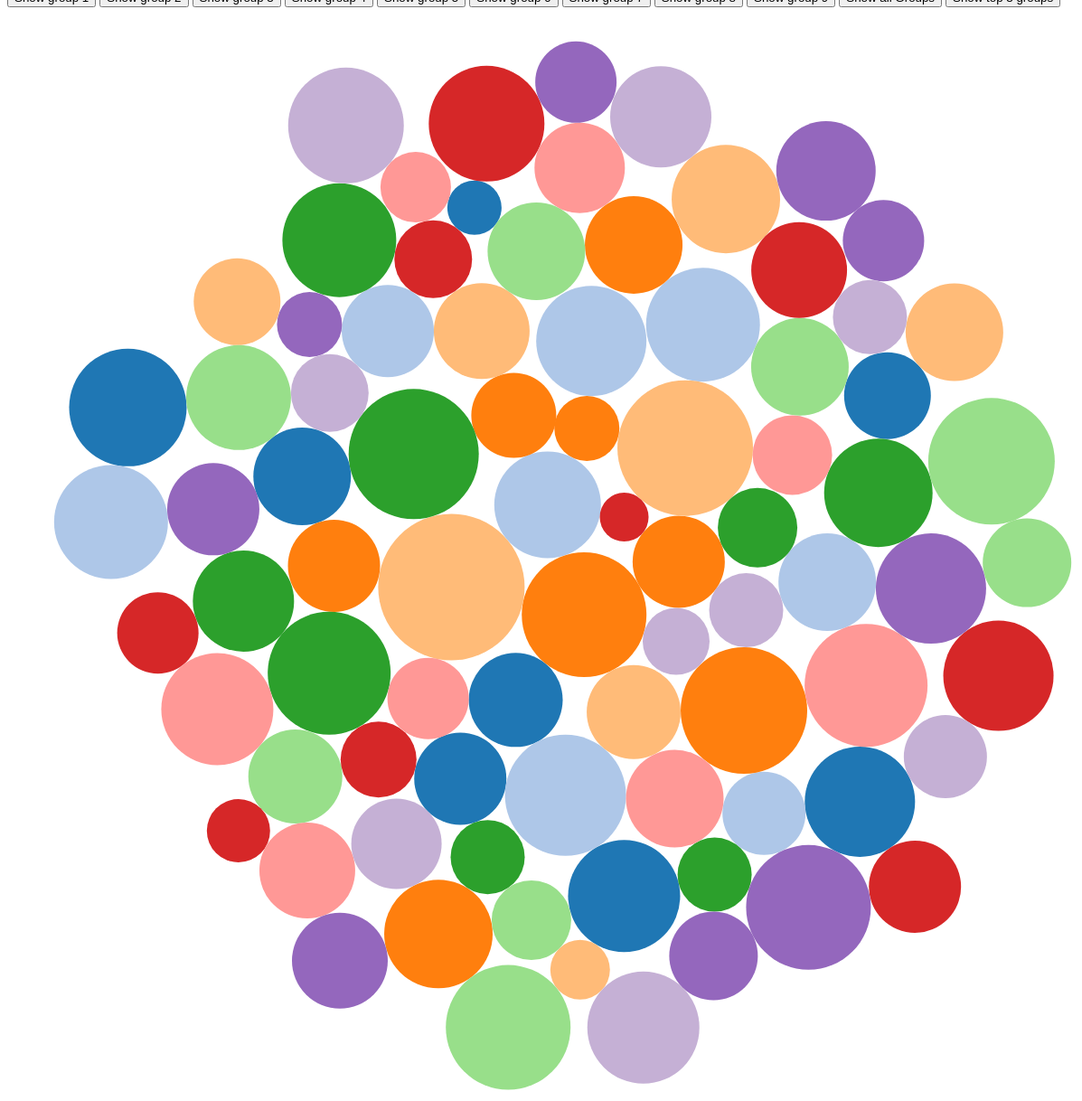
D3 v4 page, settled after 480 driven frames (8 s of simulated time); the page loaded 1 data file(s).


// ── script.js

d3.csv("groupData.csv", function(data) {

    var grouped = d3.nest()
        .key(function(d){return d.Group})
        .entries(data)
        console.log(data)
        
    var colorScale = d3.scaleOrdinal(d3.schemeCategory20);
    

    var simulation = d3.forceSimulation()
        .force("x", d3.forceX(650).strength(0.05))
        .force("y", d3.forceY(650).strength(0.04))
        .force("collide", d3.forceCollide(function(d){
            return((d.Score))
    }))

    var svg = d3.select(".svgBoard")
        .append('svg')                
        .attr('height', 1300)
        .attr('width', 1300)
        .append('g')
        .attr("transform", "translate(0,0)")

    var tooltip =  d3.select(".svgBoard")
        .append("div")
        .style("position", "absolute")
        .style("visibility", "hidden")
        .style("color", "white")
        .style("padding", "8px")
        .style("background-color", "#242625")
        .style("opacity", 0.8)
        .style("border-radius", "8px")
        .style("text-align", "center")
        .style("font-family", "Helvetica")
        .style("width", "300px")
        .text("");

    var details =  d3.select(".details")   
        .style("position", "absolute")
        //.style("margin-top", "-1000px")
        .style("visibility", "hidden")
        .style("color", "#242625")
        .style("text-align", "center")
        .style("font-family", "Helvetica")
        .style("width", "300px")
        .text("")

            
    var groupSvg = svg.selectAll(".people")
        .data(data)
        .enter()
        .append("circle")
        .attr("class", "people")
        .attr("id", function(d){
            return d.Group
        })
        .attr("r", function(d){
            return((d.Score))
        })
        .style("fill", function(d, i){
                return colorScale(d.Group)
           })  
        .on("mouseover", function(d) {
            tooltip.html("<br>"+ "Alias: " + d.Alias  + "<br>" + "<br>"
                        +"Major: " + d.Major +"<br>" + "<br>"
                        +"Total Score: " + d.Score +"<br>" + "<br>"
                        +"<p style = font-weight:bold>"
                        + "Group: " + d.Group +  "<br>" + "<br>" + "Group " + d.Group + " has a total score of " +  d.GroupScore +  "</p>" + "<br>"
                        );
            return tooltip.style("visibility", "visible");
        })
        .on("mousemove", function() {
            return tooltip.style("top", (d3.event.pageY - 10) + "px").style("left", (d3.event.pageX + 10) + "px");
        })
        .on("mouseout",function() {
            return tooltip.style("visibility", "hidden");
        })

        .on("click", function(d){
            d3.select(this)
            //console.log(d)
            for(i=0;i<data.length;i++){
                var elements = document.getElementsByClassName("people");
                for(var i = 0, length = data.length; i < length; i++) {
                    if(i != d.index){
                       elements[i].style.display = 'none';
                    } 
                 }
            }
            details.html("<h1>"+ "Alias: " + d.Alias  + "</h1>"
                        +"<p style= font-style:italic;font-weight=normal;font-size:15px;>" + "'" + d.Expectations + "'" + "</p>"
                        +"<p style = font-weight:bold;font-size:15px;>" + "In a scale from 1-10, I would rate myself: " + "</p>"
                        +"<p>" + "Stats: " + d.Stats + "</p>" 
                        +"<p>" + "Math: " + d.Math + "</p>" 
                        +"<p>"+ "Visualisation: "+ d.Visualisation + "</p>" 
                        +"<p>"+ "Programming: "+ d.Programming + "</p>" 
                        +"<p>"+ "GitSkills: "+ d.GitSkill + "</p>" 
                        +"<p>"+ "Graphics: "+ d.Graphics + "</p>" 
                        +"<p>"+ "Artisctic features: "+ d.Artistics + "</p>" 
                        +"<p>"+ "HCI: "+ d.HCI + "</p>" 
                        +"<p>"+ "UX: "+ d.UX + "</p>" 
                        +"<p>"+ "Communication: "+ d.Communication + "</p>" 
                        +"<p>"+ "Collaboration: "+ d.Collaboration + "</p>"
                        );
        
            return details.style("visibility", "visible")

        })
        .on("dblclick", function(d){
            for(i=0;i<data.length;i++){
                var elements = document.getElementsByClassName("people");
                for(var i = 0, length = data.length; i < length; i++) {
                    if(i != d.index){
                       elements[i].style.display = 'block';
                    } 
                 }
            }
            return details.style("visibility", "hidden")
        })

    var button1 = d3.select("#group1")
        .on("click", (function(d) {
            for(i=0;i<data.length;i++){
                var elements = document.getElementsByClassName("people");
                for(var i = 0, length = data.length; i < length; i++) {
                    if(data[i].Group != 1){
                       elements[i].style.display = 'none';
                    } 
                 }
            }
        var topGroup = document.getElementById("topGroups") 
        var group2 = document.getElementById("group2") 
        var group3 = document.getElementById("group3") 
        var group4 = document.getElementById("group4") 
        var group5 = document.getElementById("group5") 
        var group6 = document.getElementById("group6") 
        var group7 = document.getElementById("group7") 
        var group8 = document.getElementById("group8") 
        var group9 = document.getElementById("group9") 

        group2.style.visibility="hidden"
        group3.style.visibility="hidden"
        group4.style.visibility="hidden"
        group5.style.visibility="hidden"
        group6.style.visibility="hidden"
        group7.style.visibility="hidden"
        group8.style.visibility="hidden"
        group9.style.visibility="hidden"

        topGroup.style.visibility="hidden"

        return details.style("visibility", "hidden")
        }))
        
    var button2 = d3.select("#group2")
        .on("click", (function(d) {
            for(i=0;i<data.length;i++){
                var elements = document.getElementsByClassName("people");
                for(var i = 0, length = data.length; i < length; i++) {
                    if(data[i].Group != 2){
                    elements[i].style.display = 'none';
                    } 
                }
            }
            var group1 = document.getElementById("group1")
            var group3 = document.getElementById("group3") 
            var group4 = document.getElementById("group4") 
            var group5 = document.getElementById("group5") 
            var group6 = document.getElementById("group6") 
            var group7 = document.getElementById("group7") 
            var group8 = document.getElementById("group8") 
            var group9 = document.getElementById("group9") 
            var topGroup = document.getElementById("topGroups")    

            group1.style.visibility="hidden"
            group3.style.visibility="hidden"
            group4.style.visibility="hidden"
            group5.style.visibility="hidden"
            group6.style.visibility="hidden"
            group7.style.visibility="hidden"
            group8.style.visibility="hidden"
            group9.style.visibility="hidden"
            topGroup.style.visibility="hidden"
            return details.style("visibility", "hidden")
    }))   

    var button3 = d3.select("#group3")
    .on("click", (function(d) {
        for(i=0;i<data.length;i++){
            var elements = document.getElementsByClassName("people");
            for(var i = 0, length = data.length; i < length; i++) {
                if(data[i].Group != 3){
                elements[i].style.display = 'none';
                } 
            }
        }
        var group1 = document.getElementById("group1")
        var group2 = document.getElementById("group2")
        var group4 = document.getElementById("group4") 
        var group5 = document.getElementById("group5") 
        var group6 = document.getElementById("group6") 
        var group7 = document.getElementById("group7") 
        var group8 = document.getElementById("group8") 
        var group9 = document.getElementById("group9") 
        var topGroup = document.getElementById("topGroups")    

            group1.style.visibility="hidden"
            group2.style.visibility="hidden"
            group4.style.visibility="hidden"
            group5.style.visibility="hidden"
            group6.style.visibility="hidden"
            group7.style.visibility="hidden"
            group8.style.visibility="hidden"
            group9.style.visibility="hidden"
            topGroup.style.visibility="hidden"
        
        return details.style("visibility", "hidden")
    }))   


    var button4 = d3.select("#group4")
    .on("click", (function(d) {
        console.log("hejhkre")
        for(i=0;i<data.length;i++){
            var elements = document.getElementsByClassName("people");
            for(var i = 0, length = data.length; i < length; i++) {
                if(data[i].Group != 4){
                elements[i].style.display = 'none';
                } 
            }
        }
        var group1 = document.getElementById("group1")
        var group3 = document.getElementById("group3") 
        var group2 = document.getElementById("group2") 
        var group5 = document.getElementById("group5") 
        var group6 = document.getElementById("group6") 
        var group7 = document.getElementById("group7") 
        var group8 = document.getElementById("group8") 
        var group9 = document.getElementById("group9") 
        var topGroup = document.getElementById("topGroups")    

            group1.style.visibility="hidden"
            group3.style.visibility="hidden"
            group2.style.visibility="hidden"
            group5.style.visibility="hidden"
            group6.style.visibility="hidden"
            group7.style.visibility="hidden"
            group8.style.visibility="hidden"
            group9.style.visibility="hidden"
            topGroup.style.visibility="hidden"

        return details.style("visibility", "hidden")
    }))   


    var button5 = d3.select("#group5")
    .on("click", (function(d) {
        for(i=0;i<data.length;i++){
            var elements = document.getElementsByClassName("people");
            for(var i = 0, length = data.length; i < length; i++) {
                if(data[i].Group != 5){
                elements[i].style.display = 'none';
                } 
            }
        }
        var group1 = document.getElementById("group1")
        var group3 = document.getElementById("group3") 
        var group4 = document.getElementById("group4") 
        var group2 = document.getElementById("group2") 
        var group6 = document.getElementById("group6") 
        var group7 = document.getElementById("group7") 
        var group8 = document.getElementById("group8") 
        var group9 = document.getElementById("group9") 
        var topGroup = document.getElementById("topGroups")    

            group1.style.visibility="hidden"
            group3.style.visibility="hidden"
            group4.style.visibility="hidden"
            group2.style.visibility="hidden"
            group6.style.visibility="hidden"
            group7.style.visibility="hidden"
            group8.style.visibility="hidden"
            group9.style.visibility="hidden"
            topGroup.style.visibility="hidden"
       
        return details.style("visibility", "hidden")
    }))   


    var button6 = d3.select("#group6")
    .on("click", (function(d) {
        for(i=0;i<data.length;i++){
            var elements = document.getElementsByClassName("people");
            for(var i = 0, length = data.length; i < length; i++) {
                if(data[i].Group != 6){
                elements[i].style.display = 'none';
                } 
            }
        }
        var group1 = document.getElementById("group1")
        var group2 = document.getElementById("group2")
        var group3 = document.getElementById("group3") 
        var group4 = document.getElementById("group4") 
        var group5 = document.getElementById("group5") 
        var group7 = document.getElementById("group7") 
        var group8 = document.getElementById("group8") 
        var group9 = document.getElementById("group9") 
        var topGroup = document.getElementById("topGroups")    

            group1.style.visibility="hidden"
            group2.style.visibility="hidden"
            group3.style.visibility="hidden"
            group4.style.visibility="hidden"
            group5.style.visibility="hidden"
            group7.style.visibility="hidden"
            group8.style.visibility="hidden"
            group9.style.visibility="hidden"
            topGroup.style.visibility="hidden"

        return details.style("visibility", "hidden")
    }))   


    var button7 = d3.select("#group7")
    .on("click", (function(d) {
        for(i=0;i<data.length;i++){
            var elements = document.getElementsByClassName("people");
            for(var i = 0, length = data.length; i < length; i++) {
                if(data[i].Group != 7){
                elements[i].style.display = 'none';
                } 
            }
        }
        var group1 = document.getElementById("group1")
        var group2 = document.getElementById("group2")
        var group3 = document.getElementById("group3") 
        var group4 = document.getElementById("group4") 
        var group5 = document.getElementById("group5") 
        var group6 = document.getElementById("group6") 
        var group8 = document.getElementById("group8") 
        var group9 = document.getElementById("group9") 
        var topGroup = document.getElementById("topGroups")    

            group1.style.visibility="hidden"
            group2.style.visibility="hidden"
            group3.style.visibility="hidden"
            group4.style.visibility="hidden"
            group5.style.visibility="hidden"
            group6.style.visibility="hidden"
            group8.style.visibility="hidden"
            group9.style.visibility="hidden"
            topGroup.style.visibility="hidden"
        return details.style("visibility", "hidden")
    }))   


    var button8 = d3.select("#group8")
    .on("click", (function(d) {
        for(i=0;i<data.length;i++){
            var elements = document.getElementsByClassName("people");
            for(var i = 0, length = data.length; i < length; i++) {
                if(data[i].Group != 8){
                elements[i].style.display = 'none';
                } 
            }
        }
        var group1 = document.getElementById("group1")
        var group2 = document.getElementById("group2")
        var group3 = document.getElementById("group3") 
        var group4 = document.getElementById("group4") 
        var group5 = document.getElementById("group5") 
        var group6 = document.getElementById("group6") 
        var group7 = document.getElementById("group7") 
        var group9 = document.getElementById("group9") 
        var topGroup = document.getElementById("topGroups")    

            group1.style.visibility="hidden"
            group2.style.visibility="hidden"
            group3.style.visibility="hidden"
            group4.style.visibility="hidden"
            group5.style.visibility="hidden"
            group6.style.visibility="hidden"
            group7.style.visibility="hidden"
            group9.style.visibility="hidden"
            topGroup.style.visibility="hidden"
        return details.style("visibility", "hidden")
    }))   
    var button9 = d3.select("#group9")
    .on("click", (function(d) {
        for(i=0;i<data.length;i++){
            var elements = document.getElementsByClassName("people");
            for(var i = 0, length = data.length; i < length; i++) {
                if(data[i].Group != 9){
                elements[i].style.display = 'none';
                }  
            }
        }
        var group1 = document.getElementById("group1")
        var group2 = document.getElementById("group2")
        var group3 = document.getElementById("group3") 
        var group4 = document.getElementById("group4") 
        var group5 = document.getElementById("group5") 
        var group6 = document.getElementById("group6") 
        var group7 = document.getElementById("group7") 
        var group8 = document.getElementById("group8") 
        var topGroup = document.getElementById("topGroups")    

            group1.style.visibility="hidden"
            group2.style.visibility="hidden"
            group3.style.visibility="hidden"
            group4.style.visibility="hidden"
            group5.style.visibility="hidden"
            group6.style.visibility="hidden"
            group7.style.visibility="hidden"
            group8.style.visibility="hidden"
            topGroup.style.visibility="hidden"
        return details.style("visibility", "hidden")
    }))   
    
    var button10 = d3.select("#allGroups")
        .on("click", (function(d) {
            for(i=0;i<data.length;i++){
                var elements = document.getElementsByClassName("people");
                for(var i = 0, length = data.length; i < length; i++) {
                    elements[i].style.display = 'block';
                }
            }
            var group1 = document.getElementById("group1")
            var group2 = document.getElementById("group2")
            var group3 = document.getElementById("group3") 
            var group4 = document.getElementById("group4") 
            var group5 = document.getElementById("group5") 
            var group6 = document.getElementById("group6") 
            var group7 = document.getElementById("group7") 
            var group8 = document.getElementById("group8") 
            var group9 = document.getElementById("group9") 
            var topGroup = document.getElementById("topGroups")    
    
                group1.style.visibility="visible"
                group2.style.visibility="visible"
                group3.style.visibility="visible"
                group4.style.visibility="visible"
                group5.style.visibility="visible"
                group6.style.visibility="visible"
                group7.style.visibility="visible"
                group8.style.visibility="visible"
                group9.style.visibility="visible"
                topGroup.style.visibility="visible"  
            topGroup.style.visibility="visible"
            return details.style("visibility", "hidden")
    }))


    var buttonTop = d3.select("#topGroups")
    .on("click", (function(d) {
        for(i=0;i<data.length;i++){
            var elements = document.getElementsByClassName("people");
            for(var i = 0, length = data.length; i < length; i++) {
                if(data[i].GroupScore < 456){
                elements[i].style.display = 'none';
                } 
            }
        }

        group1.style.visibility="hidden"
        group2.style.visibility="hidden"
        group3.style.visibility="hidden"
        group4.style.visibility="hidden"
        group5.style.visibility="hidden"
        group6.style.visibility="hidden"
        group7.style.visibility="hidden"
        group8.style.visibility="hidden"
        group9.style.visibility="hidden"
    }))

    simulation.nodes(data)
        .on("tick",ticked)
        function ticked (){
            groupSvg
            .attr("cx",function(d){
                return d.x 
            })
            .attr("cy",function(d){
                return d.y  
            })
        } 

})


### data: groupData.csv
Alias, Degree, Major, About, Expectations, Stats, Math, Visualisation, Programming, GitSkill, Graphics, Artistics, HCI, UX, Communication, Collaboration, Math, Skills, Looks, Team, Score, MemberScore, Group, GroupScore
Hannah Abbott, Master in Science, Computer Science, Machine learning, crypto currencies, vid…, learn how to best visualize information …, 6, 2, 3, 10, 10, 2, 6, 8, 1, 6, 8, 8, 25, 15, 14, 62, 3, 1, 423
Ludo Bagman, Master in Science, Human-Computer Interaction, I am interested in music, art and media.…, I expect exactly to learn how to visuali…, 4, 3, 2, 1, 1, 1, 9, 1, 7, 10, 9, 7, 5, 17, 19, 48, 2, 1, 423
Bathilda Bagshot, Bachelor in Science, Nuclear, Plasma, and Radiological Engine…, I enjoy learning about foreign cultures …, I want to learn how to manipulate data i…, 3, 6, 2, 3, 2, 3, 9, 3, 4, 8, 8, 9, 10, 16, 16, 51, 3, 1, 423
Katie Bell, Bachelor in Science, Computer Science, Basketball, Better understanding for big data, 5, 5, 3, 5, 7, 4, 3, 3, 4, 7, 8, 10, 19, 10, 15, 54, 3, 1, 423
Cuthbert Binns, Master in Science, Media Technology, Music making, creative coding, Learn: How to approach and complete beau…, 1, 3, 2, 6, 2, 2, 7, 6, 5, 9, 9, 4, 12, 18, 18, 52, 3, 1, 423
Phineas Nigellus Black, Master in Science, Media Technology, , How to visualise in a clean/neat way on …, 2, 6, 7, 6, 8, 5, 3, 6, 4, 9, 9, 8, 26, 13, 18, 65, 3, 1, 423
Sirius Black, Master in Science, Computer Science, Human-Computer Interac…, I love marketing. I run a small agency s…, How to visualize vast amount of complica…, 2, 3, 2, 1, 1, 2, 2, 1, 2, 9, 5, 5, 6, 5, 14, 30, 1, 1, 423
Amelia Bones, Master in Science, Computer Science, I'm good at problem solving. I feel calm…, I would like to learn how complicated da…, 4, 7, 6, 7, 10, 9, 3, 5, 2, 2, 6, 11, 32, 10, 8, 61, 3, 1, 423
Susan Bones, Master in Science, Media Technology, Other than technology, my main interests…, How things we see every day on websites …, 1, 7, 4, 7, 4, 7, 1, 7, 8, 9, 8, 8, 22, 16, 17, 63, 3, 2, 464
Terry Boot, Master in Science, Media Technology, , How to represent information more than j…, 4, 6, 5, 6, 6, 3, 7, 7, 7, 5, 7, 10, 20, 21, 12, 63, 3, 2, 464
Lavender Brown, Master in Science, Human-Computer Interaction, , Different methods of visualizing data, a…, 6, 8, 7, 9, 10, 1, 5, 6, 5, 5, 5, 14, 27, 16, 10, 67, 3, 2, 464
Millicent Bulstrode, Master in Science, Media Technology, Sports,, I am hopeful that I can use the knowledg…, 5, 5, 1, 3, 4, 3, 4, 4, 8, 8, 9, 10, 11, 16, 17, 54, 3, 2, 464
Charity Burbage, Master in Science, Visual Media, My hobbies are photography, graphic desi…, I expect to learn how to ask the right q…, 2, 4, 3, 2, 1, 1, 8, 2, 4, 10, 9, 6, 7, 14, 19, 46, 2, 2, 464
Frank Bryce, Master in Science, Human-Computer Interaction, Design piques my interest to no end. Fro…, Understanding and Communicating data. It…, 4, 6, 3, 5, 4, 2, 9, 5, 7, 8, 8, 10, 14, 21, 16, 61, 3, 2, 464
Alecto Carrow, Master in Science, Media Technology, training, powerlifting, health, drawing,…, The basics of how to visualize data and …, 2, 4, 2, 4, 5, 1, 8, 4, 4, 9, 8, 6, 12, 16, 17, 51, 3, 2, 464
Amycus Carrow, Master in Science, Media Technology, I like to play computer games and work o…, I expect to learn good ways to visualize…, 4, 5, 4, 5, 7, 2, 2, 3, 8, 10, 9, 9, 18, 13, 19, 59, 3, 2, 464
Reginald Cattermole, Master in Science, Media Technology, Computer games, movies, music, motorcycl…, To understand and to be able to implemen…, 2, 4, 5, 8, 10, 4, 8, 5, 5, 10, 9, 6, 27, 18, 19, 70, 3, 3, 438
Mary Cattermole, Master in Science, Media Technology, I’m mainly a photography and video games…, How to present information (that’s maybe…, 3, 4, 3, 5, 6, 3, 5, 4, 2, 8, 8, 7, 17, 11, 16, 51, 3, 3, 438
Cho Chang, Master in Science, Human-Computer Interaction, Media Techno…, Graphic design, photography, hanging at …, How to make cool javascript websites tha…, 4, 4, 3, 3, 1, 1, 7, 4, 9, 10, 8, 8, 8, 20, 18, 54, 3, 3, 438
Penelope Clearwater, Master in Science, Human-Computer Interaction, Media Techno…, I like playing video games, reading(most…, How to make dull data ALIVE. On my maste…, 3, 3, 4, 5, 7, 3, 2, 4, 5, 7, 8, 6, 19, 11, 15, 51, 3, 3, 438
Michael Corner, Master in Science, Computer Science, Game development, Japan, Learn about how to visualize information…, 3, 5, 4, 10, 10, 10, 3, 5, 1, 8, 10, 8, 34, 9, 18, 69, 3, 3, 438
Vincent Crabbe, Master in Science, Human-Computer Interaction, Graphic Desi…, I am an aspiring UX/UI designer who love…, How to effectively present data and the …, 2, 1, 5, 2, 1, 3, 3, 4, 8, 9, 9, 3, 11, 15, 18, 47, 2, 3, 438
Colin Creevey, Master in Science, Media Technology, Games, drawing (amateur), reading. Inter…, How to visualize in the best way. Get to…, 4, 7, 3, 6, 5, 3, 7, 2, 7, 8, 8, 11, 17, 16, 16, 60, 3, 3, 438
Fleur Delacour, Master in Science, Human-Computer Interaction, Media Techno…, When I'm not studying I work at a climbi…, The obvious answer is of course to learn…, 2, 4, 3, 1, 1, 1, 7, 1, 5, 7, 4, 6, 6, 13, 11, 36, 1, 3, 438
Amos Diggory, Master in Science, Haven't picked a major yet., I'm mostly interested in games of differ…, Hoping to learn some techniques that can…, 1, 3, 2, 3, 4, 1, 5, 2, 2, 5, 5, 4, 10, 9, 10, 33, 1, 4, 456
Albus Dumbledore, Master in Science, Media Technology, Video production, photography????Sports-…, I expect to become more creative, but al…, 4, 4, 2, 2, 4, 1, 2, 1, 8, 10, 10, 8, 9, 11, 20, 48, 2, 4, 456
Seamus Finnigan, Master in Science, Computer Science, Education, presentation, statistics, lan…, I expect to improve my skills in present…, 4, 6, 6, 9, 10, 7, 3, 1, 2, 8, 4, 10, 32, 6, 12, 60, 3, 4, 456
Marcus Flint, Master in Science, Computer Science, , Various data visualisation methods, gain…, 7, 7, 4, 8, 8, 5, 5, 5, 8, 10, 8, 14, 25, 18, 18, 75, 3, 4, 456
Filius Flitwick, Double degree, Media Technology, , Visualization of data - to be uses in th…, 6, 7, 1, 4, 8, 5, 1, 3, 3, 7, 8, 13, 18, 7, 15, 53, 3, 4, 456
Cornelius Fudge, Master in Science, Media Technology, photography, cooking, I expect learn more about different meth…, 3, 6, 3, 5, 6, 1, 4, 2, 6, 8, 8, 9, 15, 12, 16, 52, 3, 4, 456
… [head cut at 6 KiB]